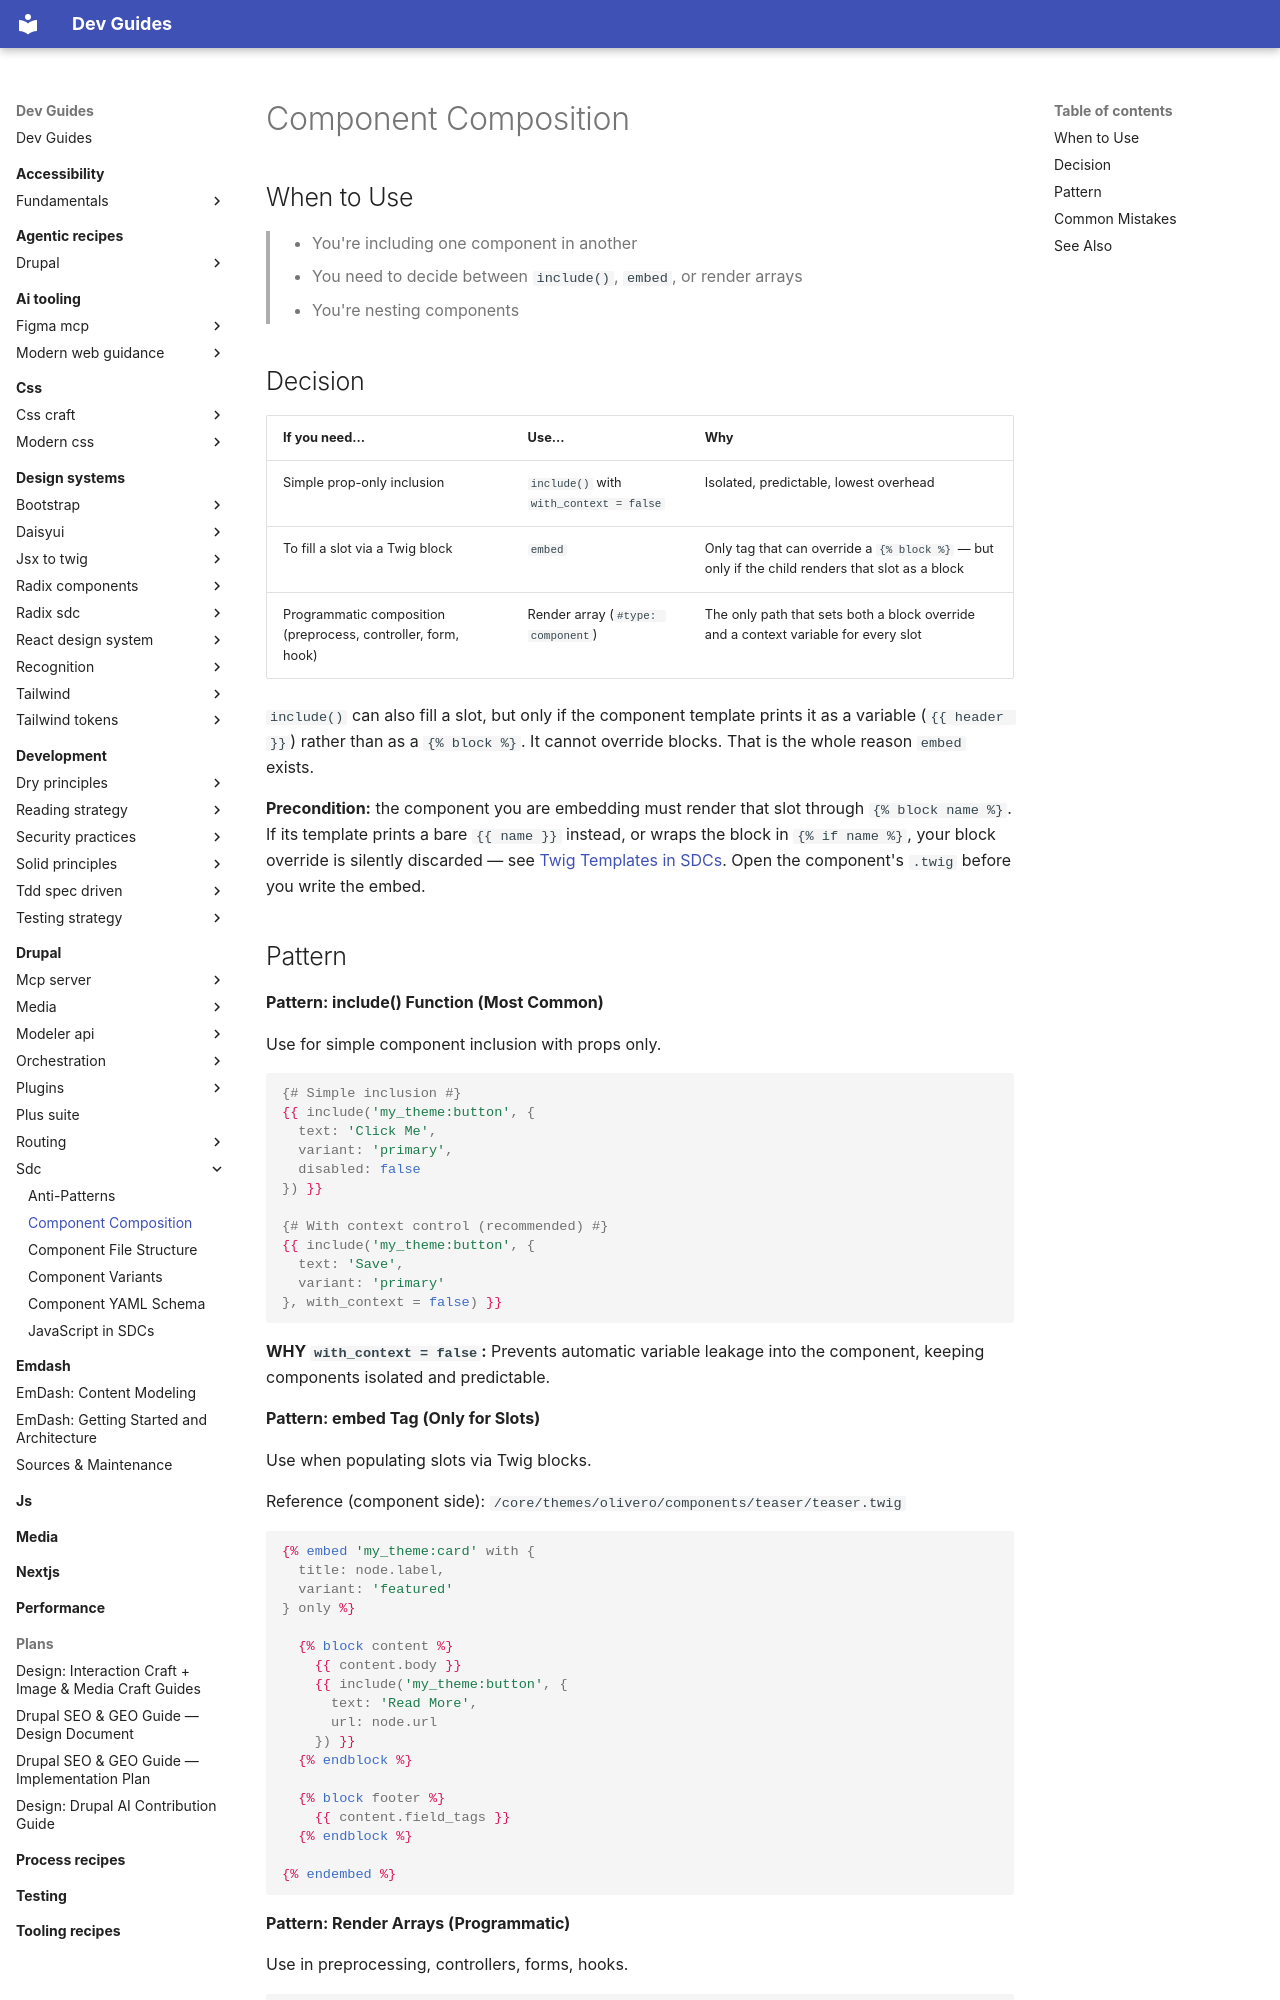

repository: camoa/dev-guides · page: drupal/sdc/component-composition/index.html · generator: mkdocs

---
description: "Choosing between include(), embed, and render arrays to compose components, and the embed precondition on the child's Twig"
tldr: "Use include() for props-only inclusion (with with_context = false); use embed only when the child renders that slot through {% block name %} — if it prints a bare {{ name }} or wraps it in {% if %}, your block override is silently discarded. Render arrays are for preprocessing/controllers/hooks."
drupal_version: "11.x"
---

# Component Composition

## When to Use

> - You're including one component in another
> - You need to decide between `include()`, `embed`, or render arrays
> - You're nesting components

## Decision

| If you need... | Use... | Why |
|---|---|---|
| Simple prop-only inclusion | `include()` with `with_context = false` | Isolated, predictable, lowest overhead |
| To fill a slot via a Twig block | `embed` | Only tag that can override a `{% block %}` — but only if the child renders that slot as a block |
| Programmatic composition (preprocess, controller, form, hook) | Render array (`#type: component`) | The only path that sets both a block override and a context variable for every slot |

`include()` can also fill a slot, but only if the component template prints it as a variable (`{{ header }}`) rather than as a `{% block %}`. It cannot override blocks. That is the whole reason `embed` exists.

**Precondition:** the component you are embedding must render that slot through `{% block name %}`. If its template prints a bare `{{ name }}` instead, or wraps the block in `{% if name %}`, your block override is silently discarded — see [Twig Templates in SDCs](twig-templates-in-sdcs.md). Open the component's `.twig` before you write the embed.
